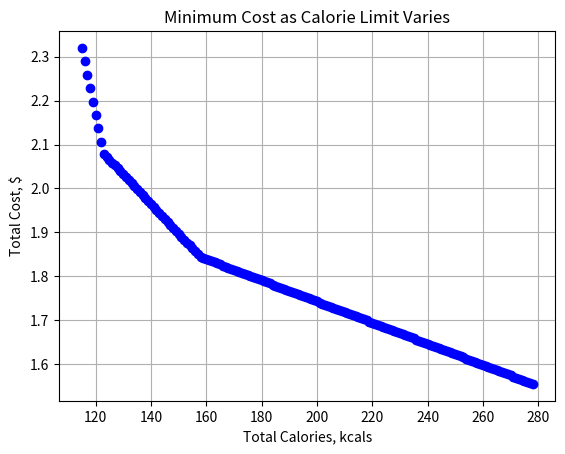

Source code (Python):
#  Project 3, Problem 2
#
from scipy.optimize import linprog
import matplotlib.pyplot as plt

CALORIES = [21, 16, 40, 41, 585, 120, 164, 884]
COST = [1.00, 0.75, 0.50, 0.50, 0.45, 2.15, 0.95, 2.00] 
COMBINED = [i/150+j for i,j in zip(CALORIES, COST)]
A = [[-0.85, -1.62, -2.86, -0.93, -23.4, -16.0, -9.0, 0.0],
     [-0.33, -0.20, -0.39, -0.24, -48.7, -5.0, -2.6, -100.0],
     [0.33, 0.20, 0.39, 0.24, 48.7, 5.0, 2.6, 100.0],
     [-4.64, -2.37, -3.63, -9.58, -15.0, -3.0, -27.0, 0.0],
     [.009, .028, .065, .069, .0038, .120, .078, 0.0],
     [0.4, -0.6, -0.6, 0.4, 0.4, 0.4, 0.4, 0.4]]
b = [-15, -2, 8, -4, 0.2, 0.0]     


def print_results(res):
    print('Quantities Used (grams):') 
    print("Tomato: {:.0f}\n"
    "Lettuce: {:.0f}\n"
    "Spinach: {:.0f}\n"
    "Carrot: {:.0f}\n"
    "Sunflower Seeds: {:.0f}\n"
    "Smoked Tofu: {:.0f}\n"
    "Chickpeas: {:.0f}\n"
    "Oil: {:.0f}".format(*(res['x'])*100.0))
    return

# Part A
c = CALORIES
resA = linprog(c, A, b)
cals_A = resA['fun']
cost_A = sum(resA['x'] * COST)
print('Part A, Minimizing Calories...')
print('Total Calories = {:.0f}'.format(cals_A))
print('Total Cost: ${:.2f}'.format(cost_A))
print_results(resA)

# Part B
c = COST
resB = linprog(c, A, b)
cost_B = resB['fun']
cals_B = sum(resB['x'] * CALORIES)
print('\nPart B, Minimizing Cost...')
print('Total Calories = {:.0f}'.format(cals_B))
print('Total Cost: ${:.2f}'.format(cost_B))
print_results(resB)

# Part C
c = COST
resC = linprog(c, A, b)
cost_C = [] 
cals_C = [] 

A_partC = A[:]
b_partC = b[:]
A_partC.append(CALORIES)
b_partC.append(cals_B)
for cal_ub in range(int(cals_B), int(cals_A), -1):
    b_partC[-1] = cal_ub
    resC = linprog(c, A_partC, b_partC)
    cost_C.append(resC['fun'])
    cals_C.append(sum(resC['x'] * CALORIES))

plt.plot(cals_C, cost_C, 'bo')
plt.xlabel('Total Calories, kcals')
plt.ylabel('Total Cost, $')
plt.grid()
plt.title('Minimum Cost as Calorie Limit Varies')

c = COMBINED
resC2 = linprog(c, A, b)
cost_C2 = sum(resC2['x'] * COST)
cals_C2 = sum(resC2['x'] * CALORIES)

print('\nPart C, Minimizing Both...')
print('Total Calories = {:.0f}'.format(cals_C2))
print('Total Cost: ${:.2f}'.format(cost_C2))
print_results(resC2)
plt.show()
